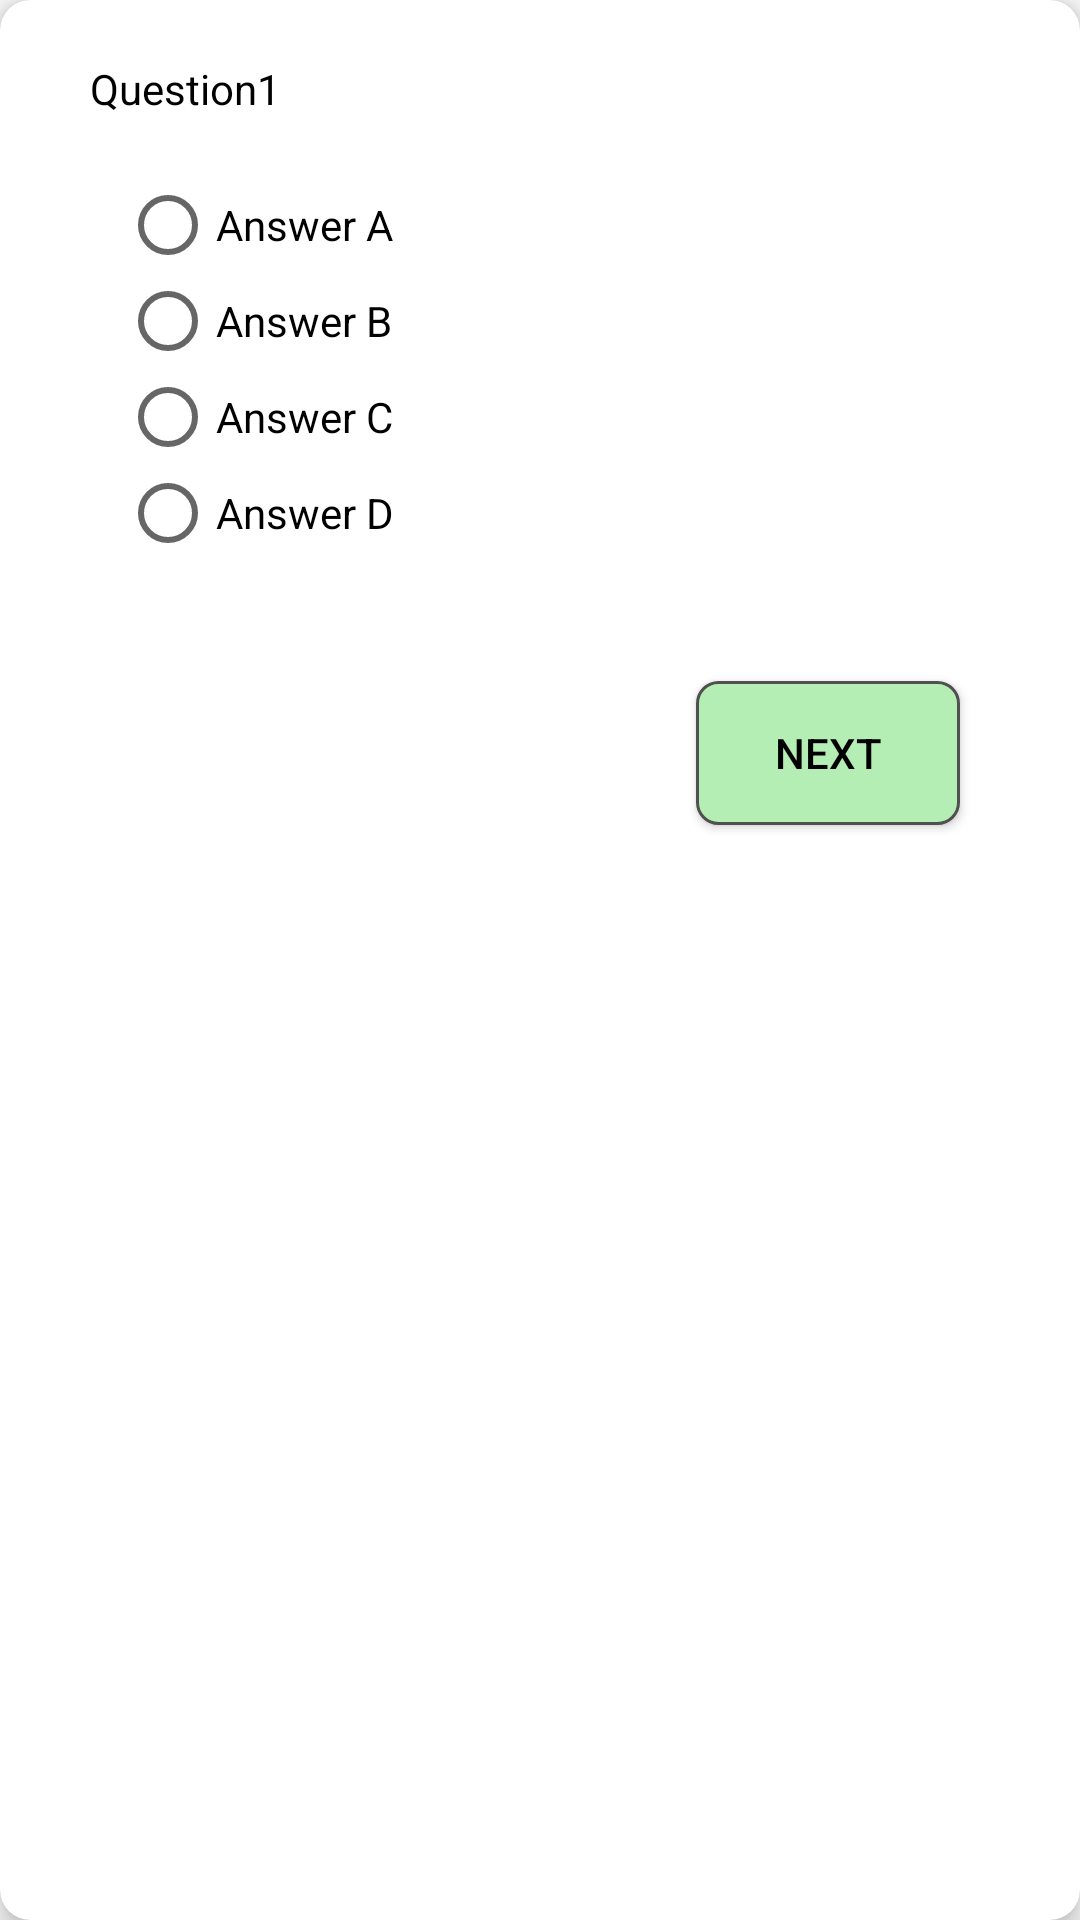

Layout XML and referenced resources for this Android screen:
<!-- AndroidManifest.xml: application theme AppTheme -->
<!-- res/layout/titlebar8.xml -->
<?xml version="1.0" encoding="utf-8"?>

<android.support.v7.widget.CardView xmlns:android="http://schemas.android.com/apk/res/android"
    xmlns:card_view="http://schemas.android.com/apk/res-auto"
    xmlns:tools="http://schemas.android.com/tools"
    android:id="@+id/cardview1"
    android:layout_width="wrap_content"
    android:layout_height="wrap_content"
    android:layout_margin="20dp"
    android:background="#88c26e"
    android:clickable="true"
    android:foreground="?selectableItemBackground"
    card_view:cardCornerRadius="10dp"
    card_view:cardElevation="5dp"
    tools:context="fahri.fars.id.finalprojectiak.checking">

    <ScrollView
        android:layout_width="wrap_content"
        android:layout_height="wrap_content">

        <RelativeLayout
            android:layout_width="match_parent"
            android:layout_height="match_parent"
            android:padding="20dp">

            <TextView
                android:id="@+id/TVQuestion_start_quiz"
                android:layout_width="wrap_content"
                android:layout_height="wrap_content"
                android:layout_marginLeft="10dp"
                android:text="Question1"
                android:textColor="#000" />

            <RadioGroup
                android:id="@+id/RG1_start_quiz"
                android:layout_width="wrap_content"
                android:layout_height="wrap_content"
                android:layout_below="@id/TVQuestion_start_quiz"
                android:layout_margin="20dp">

                <RadioButton
                    android:id="@+id/RBA_start_quiz"
                    android:layout_width="wrap_content"
                    android:layout_height="wrap_content"
                    android:text="Answer A" />

                <RadioButton
                    android:id="@+id/RBB_start_quiz"
                    android:layout_width="wrap_content"
                    android:layout_height="wrap_content"
                    android:text="Answer B" />

                <RadioButton
                    android:id="@+id/RBC_start_quiz"
                    android:layout_width="wrap_content"
                    android:layout_height="wrap_content"
                    android:text="Answer C" />

                <RadioButton
                    android:id="@+id/RBD_start_quiz"
                    android:layout_width="wrap_content"
                    android:layout_height="wrap_content"
                    android:text="Answer D" />
            </RadioGroup>

            <Button
                android:id="@+id/BT1_start_quiz"
                android:layout_width="wrap_content"
                android:layout_height="wrap_content"
                android:layout_alignParentRight="true"
                android:layout_below="@id/RG1_start_quiz"
                android:layout_margin="20dp"
                android:background="@drawable/box1"
                android:onClick="BT1_start_quiz"
                android:text="NExt"
                android:textColor="#000" />
        </RelativeLayout>
    </ScrollView>
</android.support.v7.widget.CardView>
<!-- resources referenced by this layout -->
<resources>
  <!-- drawable box1 (drawable) -->
  <?xml version="1.0" encoding="utf-8"?>
  
  <shape
      xmlns:android="http://schemas.android.com/apk/res/android">
      <stroke
          android:width="1dp"
          android:color="#505050"/>
      <corners
          android:radius="7dp" />
  
      <padding
          android:left="1dp"
          android:right="1dp"
          android:top="1dp"
          android:bottom="1dp"/>
  
      <solid android:color="#b4eeb4"/>
  
  </shape>
  <style name="AppTheme" parent="Theme.AppCompat.Light.NoActionBar">
          
          <item name="colorPrimary">#b4eeb4</item>
          <item name="colorPrimaryDark">#b4eeb4</item>
          <item name="colorAccent">#b4eeb4</item>
      </style>
</resources>
